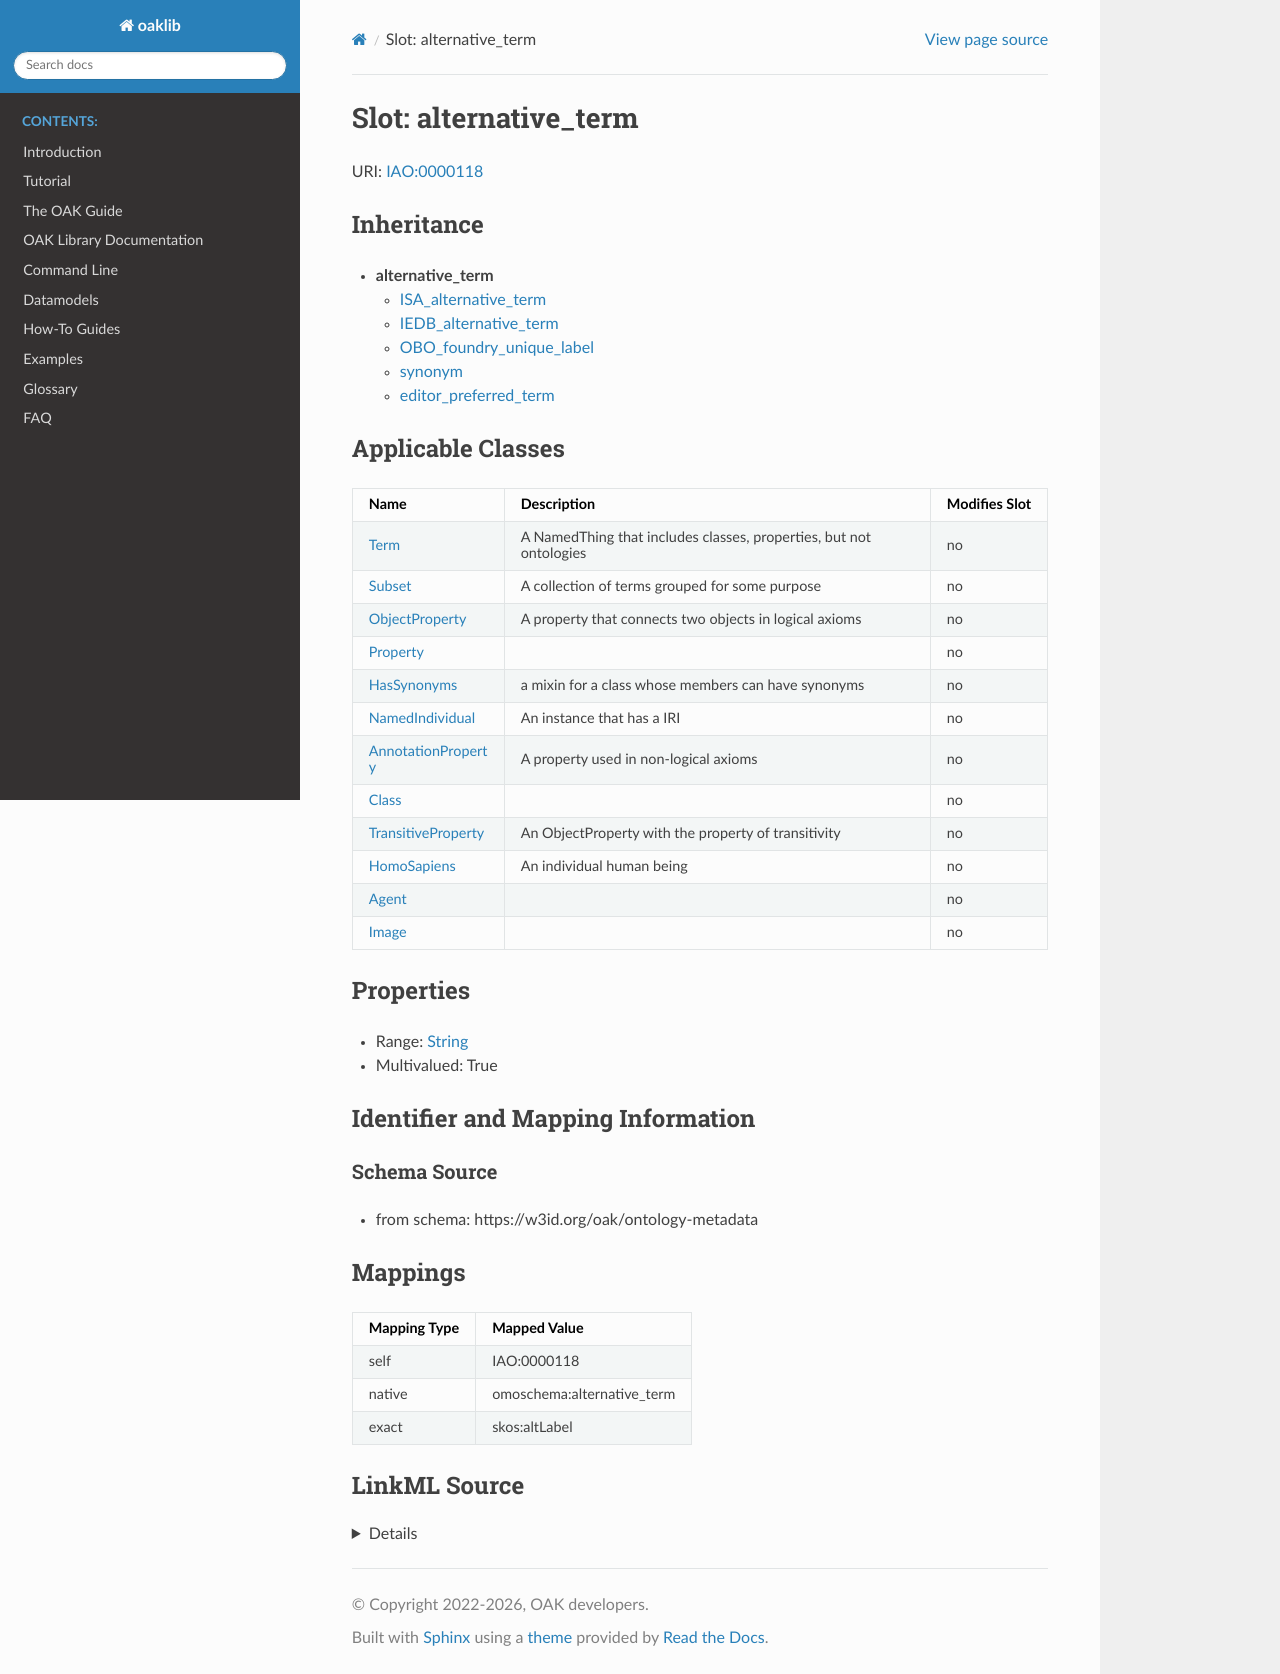

repository: INCATools/ontology-access-kit · page: datamodels/ontology-metadata/alternative_term.html · generator: sphinx



# Slot: alternative_term



URI: [IAO:0000118](http://purl.obolibrary.org/obo/IAO_0000118)




## Inheritance

* **alternative_term**
    * [ISA_alternative_term](ISA_alternative_term.md)
    * [IEDB_alternative_term](IEDB_alternative_term.md)
    * [OBO_foundry_unique_label](OBO_foundry_unique_label.md)
    * [synonym](synonym.md)
    * [editor_preferred_term](editor_preferred_term.md)






## Applicable Classes

| Name | Description | Modifies Slot |
| --- | --- | --- |
| [Class](Class.md) |  |  no  |
| [HomoSapiens](HomoSapiens.md) | An individual human being |  no  |
| [Agent](Agent.md) |  |  no  |
| [HasSynonyms](HasSynonyms.md) | a mixin for a class whose members can have synonyms |  no  |
| [Property](Property.md) |  |  no  |
| [AnnotationProperty](AnnotationProperty.md) | A property used in non-logical axioms |  no  |
| [NamedIndividual](NamedIndividual.md) | An instance that has a IRI |  no  |
| [Image](Image.md) |  |  no  |
| [Term](Term.md) | A NamedThing that includes classes, properties, but not ontologies |  no  |
| [ObjectProperty](ObjectProperty.md) | A property that connects two objects in logical axioms |  no  |
| [Subset](Subset.md) | A collection of terms grouped for some purpose |  no  |
| [TransitiveProperty](TransitiveProperty.md) | An ObjectProperty with the property of transitivity |  no  |







## Properties

* Range: [String](String.md)

* Multivalued: True





## Identifier and Mapping Information







### Schema Source


* from schema: https://w3id.org/oak/ontology-metadata




## Mappings

| Mapping Type | Mapped Value |
| ---  | ---  |
| self | IAO:0000118 |
| native | omoschema:alternative_term |
| exact | skos:altLabel |




## LinkML Source

<details>
```yaml
name: alternative_term
in_subset:
- allotrope permitted profile
from_schema: https://w3id.org/oak/ontology-metadata
exact_mappings:
- skos:altLabel
rank: 1000
slot_uri: IAO:0000118
alias: alternative_term
domain_of:
- HasSynonyms
range: string
multivalued: true

```
</details>
